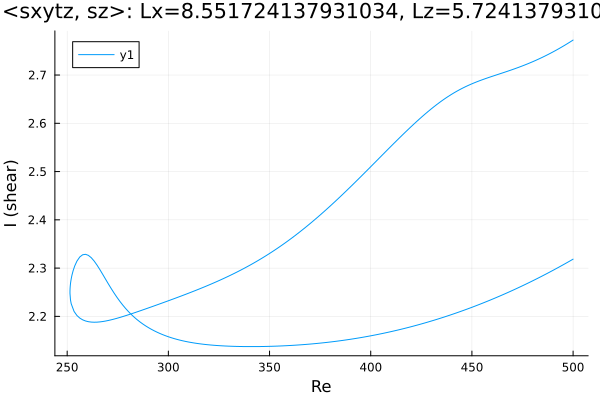

Values plotted in this chart, from the file beside it:
Re, shear
500.0, 2.319
498.6, 2.315
497.2, 2.312
495.8, 2.309
494.4, 2.305
493, 2.302
491.6, 2.299
490.1, 2.296
488.7, 2.292
487.3, 2.289
485.9, 2.286
484.5, 2.283
483.1, 2.28
481.7, 2.277
480.3, 2.274
478.8, 2.271
477.4, 2.268
476, 2.265
474.6, 2.263
473.2, 2.26
471.8, 2.257
470.4, 2.254
468.9, 2.252
467.5, 2.249
466.1, 2.246
464.7, 2.244
463.3, 2.241
461.9, 2.239
460.5, 2.236
459, 2.234
457.6, 2.231
456.2, 2.229
454.8, 2.227
453.4, 2.224
452, 2.222
450.6, 2.22
450.2, 2.219
448.8, 2.217
447.4, 2.215
445.9, 2.213
444.5, 2.21
443.1, 2.208
441.7, 2.206
440.3, 2.204
438.9, 2.202
437.5, 2.2
436, 2.198
434.6, 2.196
433.2, 2.195
431.8, 2.193
430.4, 2.191
429, 2.189
427.6, 2.187
426.1, 2.186
424.7, 2.184
423.3, 2.182
421.9, 2.181
420.5, 2.179
419.1, 2.178
417.7, 2.176
... 359 more rows
